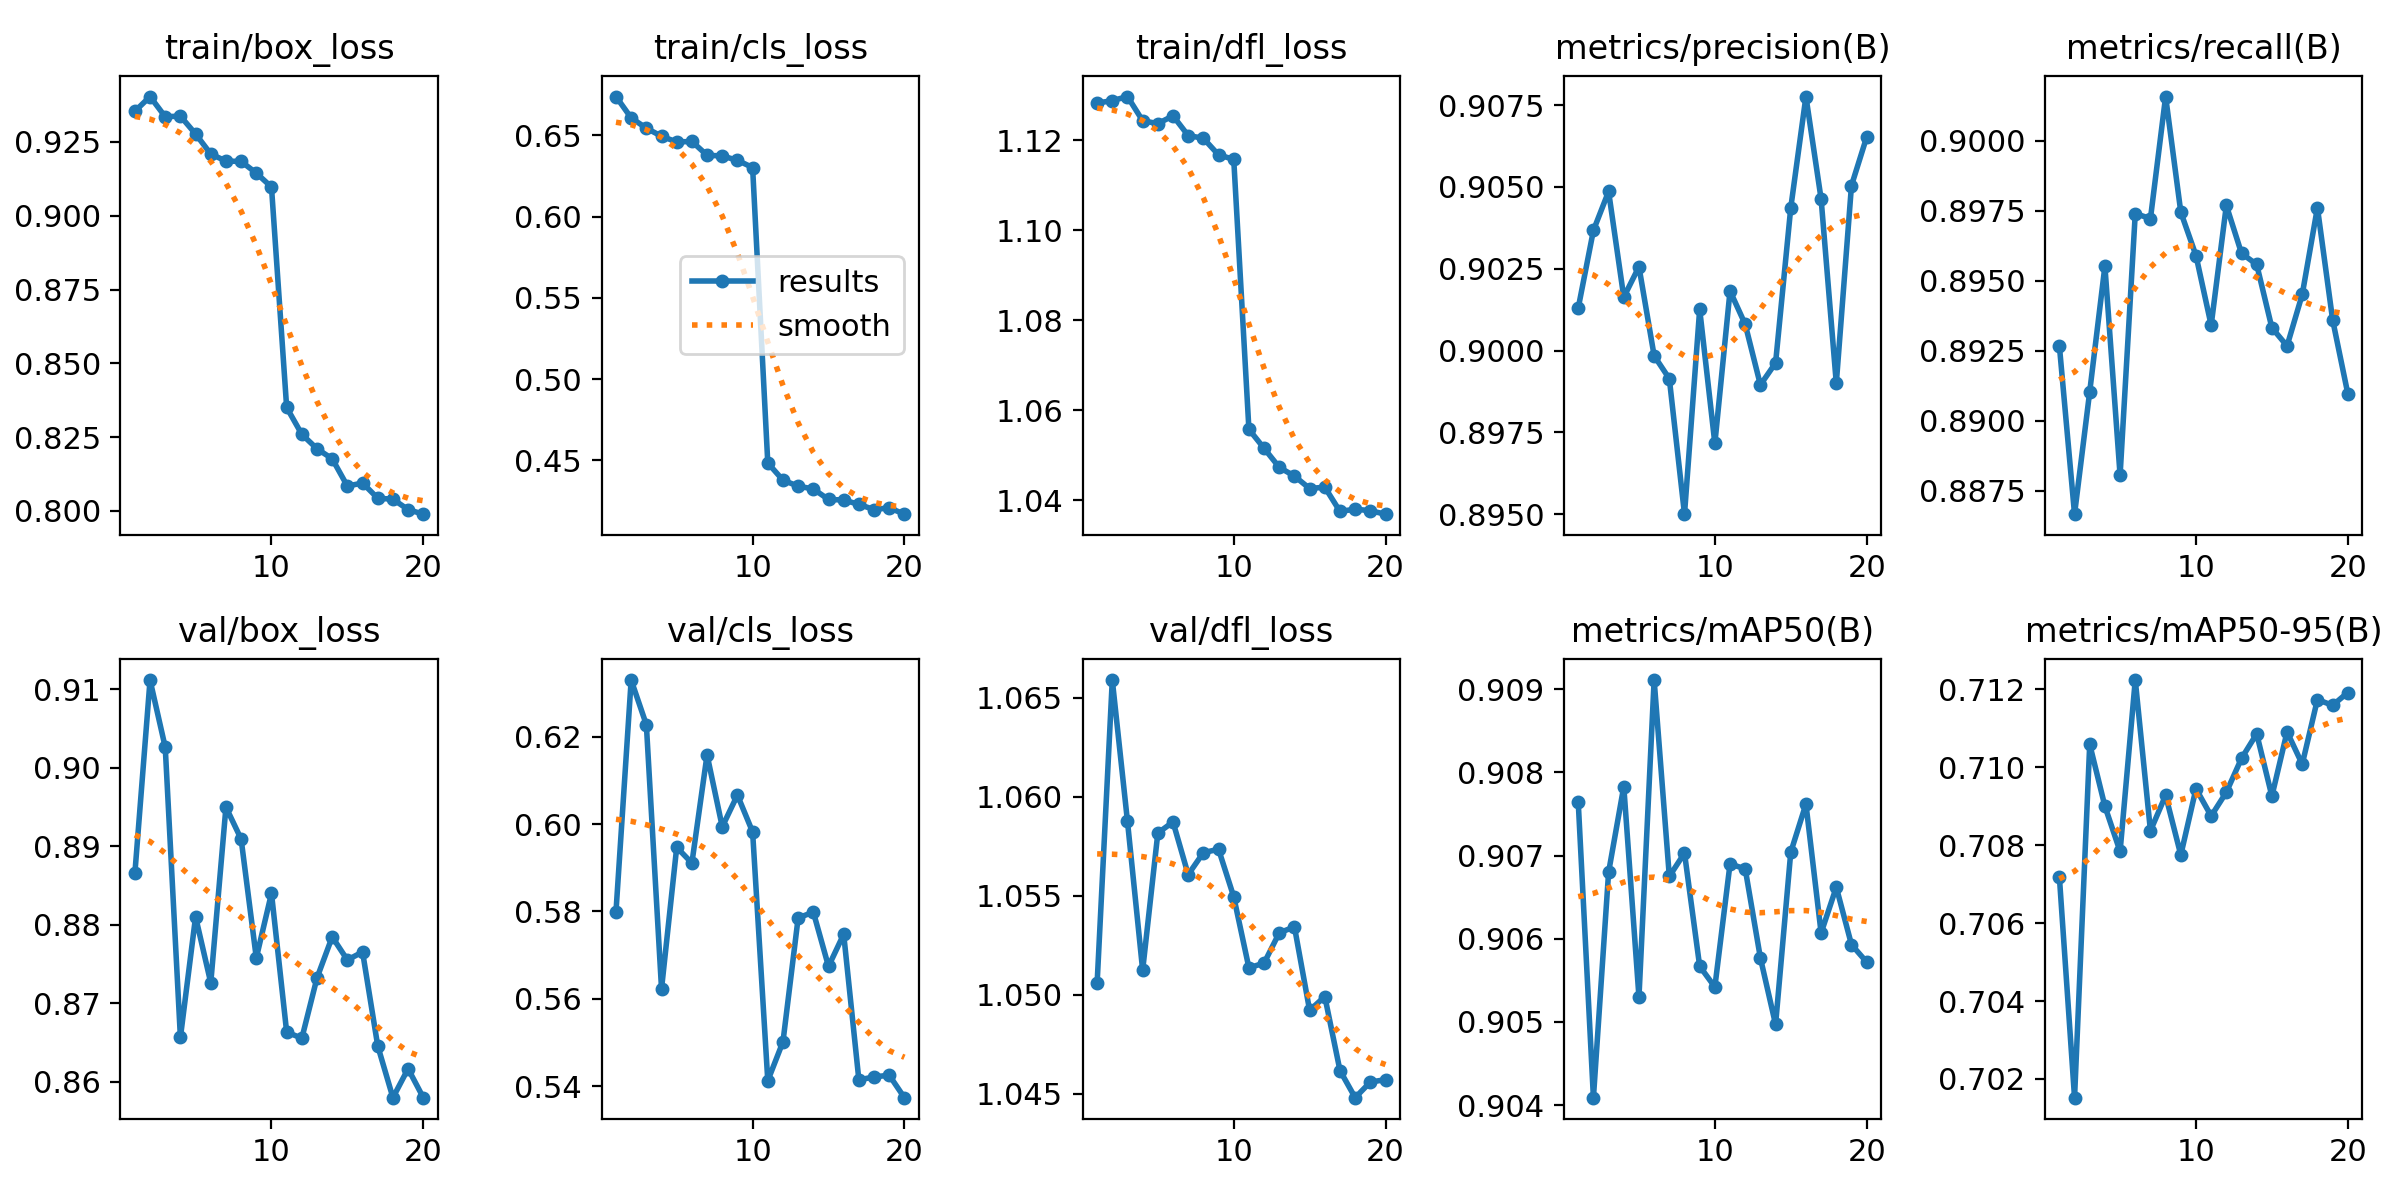

The table this chart was drawn from, first rows:
epoch, time, train/box_loss, train/cls_loss, train/dfl_loss, metrics/precision(B), metrics/recall(B), metrics/mAP50(B), metrics/mAP50-95(B), val/box_loss, val/cls_loss, val/dfl_loss, lr/pg0, lr/pg1, lr/pg2
1, 77.76, 0.9354, 0.6739, 1.128, 0.9013, 0.8927, 0.9076, 0.7072, 0.8865, 0.5799, 1.051, 0.0009989, 0.0009989, 0.00111
2, 148.1, 0.9404, 0.6608, 1.129, 0.9037, 0.8867, 0.9041, 0.7015, 0.9112, 0.633, 1.066, 0.0009505, 0.0009505, 0.0009505
3, 218.4, 0.9335, 0.6544, 1.13, 0.9049, 0.891, 0.9068, 0.7106, 0.9026, 0.6228, 1.059, 0.000901, 0.000901, 0.000901
4, 288.7, 0.9338, 0.6495, 1.124, 0.9016, 0.8955, 0.9078, 0.709, 0.8656, 0.5623, 1.051, 0.0008515, 0.0008515, 0.0008515
5, 358.8, 0.9277, 0.6459, 1.124, 0.9026, 0.8881, 0.9053, 0.7078, 0.881, 0.5947, 1.058, 0.000802, 0.000802, 0.000802
6, 429.2, 0.9209, 0.6463, 1.125, 0.8998, 0.8974, 0.9091, 0.7122, 0.8726, 0.5911, 1.059, 0.0007525, 0.0007525, 0.0007525
7, 499.6, 0.9185, 0.6378, 1.121, 0.8991, 0.8972, 0.9067, 0.7084, 0.895, 0.6159, 1.056, 0.000703, 0.000703, 0.000703
8, 569.9, 0.9184, 0.6373, 1.12, 0.895, 0.9016, 0.907, 0.7093, 0.8909, 0.5994, 1.057, 0.0006535, 0.0006535, 0.0006535
9, 640.3, 0.9145, 0.6347, 1.117, 0.9013, 0.8974, 0.9057, 0.7077, 0.8758, 0.6066, 1.057, 0.000604, 0.000604, 0.000604
10, 710.6, 0.9097, 0.6302, 1.116, 0.8972, 0.8959, 0.9054, 0.7095, 0.884, 0.5982, 1.055, 0.0005545, 0.0005545, 0.0005545
11, 779.4, 0.8351, 0.4484, 1.056, 0.9018, 0.8934, 0.9069, 0.7087, 0.8663, 0.5412, 1.051, 0.000505, 0.000505, 0.000505
12, 846.5, 0.826, 0.4377, 1.052, 0.9008, 0.8977, 0.9068, 0.7094, 0.8655, 0.5501, 1.052, 0.0004555, 0.0004555, 0.0004555
13, 913.8, 0.8211, 0.434, 1.047, 0.899, 0.896, 0.9058, 0.7102, 0.8732, 0.5785, 1.053, 0.000406, 0.000406, 0.000406
14, 981, 0.8177, 0.4324, 1.045, 0.8996, 0.8956, 0.905, 0.7109, 0.8784, 0.5798, 1.053, 0.0003565, 0.0003565, 0.0003565
15, 1048, 0.8084, 0.4259, 1.043, 0.9044, 0.8933, 0.907, 0.7093, 0.8755, 0.5674, 1.049, 0.000307, 0.000307, 0.000307
16, 1115, 0.8095, 0.4255, 1.043, 0.9078, 0.8927, 0.9076, 0.7109, 0.8765, 0.5748, 1.05, 0.0002575, 0.0002575, 0.0002575
17, 1183, 0.8043, 0.4229, 1.037, 0.9046, 0.8945, 0.9061, 0.7101, 0.8645, 0.5414, 1.046, 0.000208, 0.000208, 0.000208
18, 1250, 0.804, 0.4197, 1.038, 0.899, 0.8976, 0.9066, 0.7117, 0.8579, 0.5421, 1.045, 0.0001585, 0.0001585, 0.0001585
19, 1317, 0.8005, 0.4208, 1.038, 0.905, 0.8936, 0.9059, 0.7116, 0.8616, 0.5425, 1.046, 0.000109, 0.000109, 0.000109
20, 1385, 0.7989, 0.4168, 1.037, 0.9065, 0.891, 0.9057, 0.7119, 0.8579, 0.5373, 1.046, 5.95e-05, 5.95e-05, 5.95e-05
